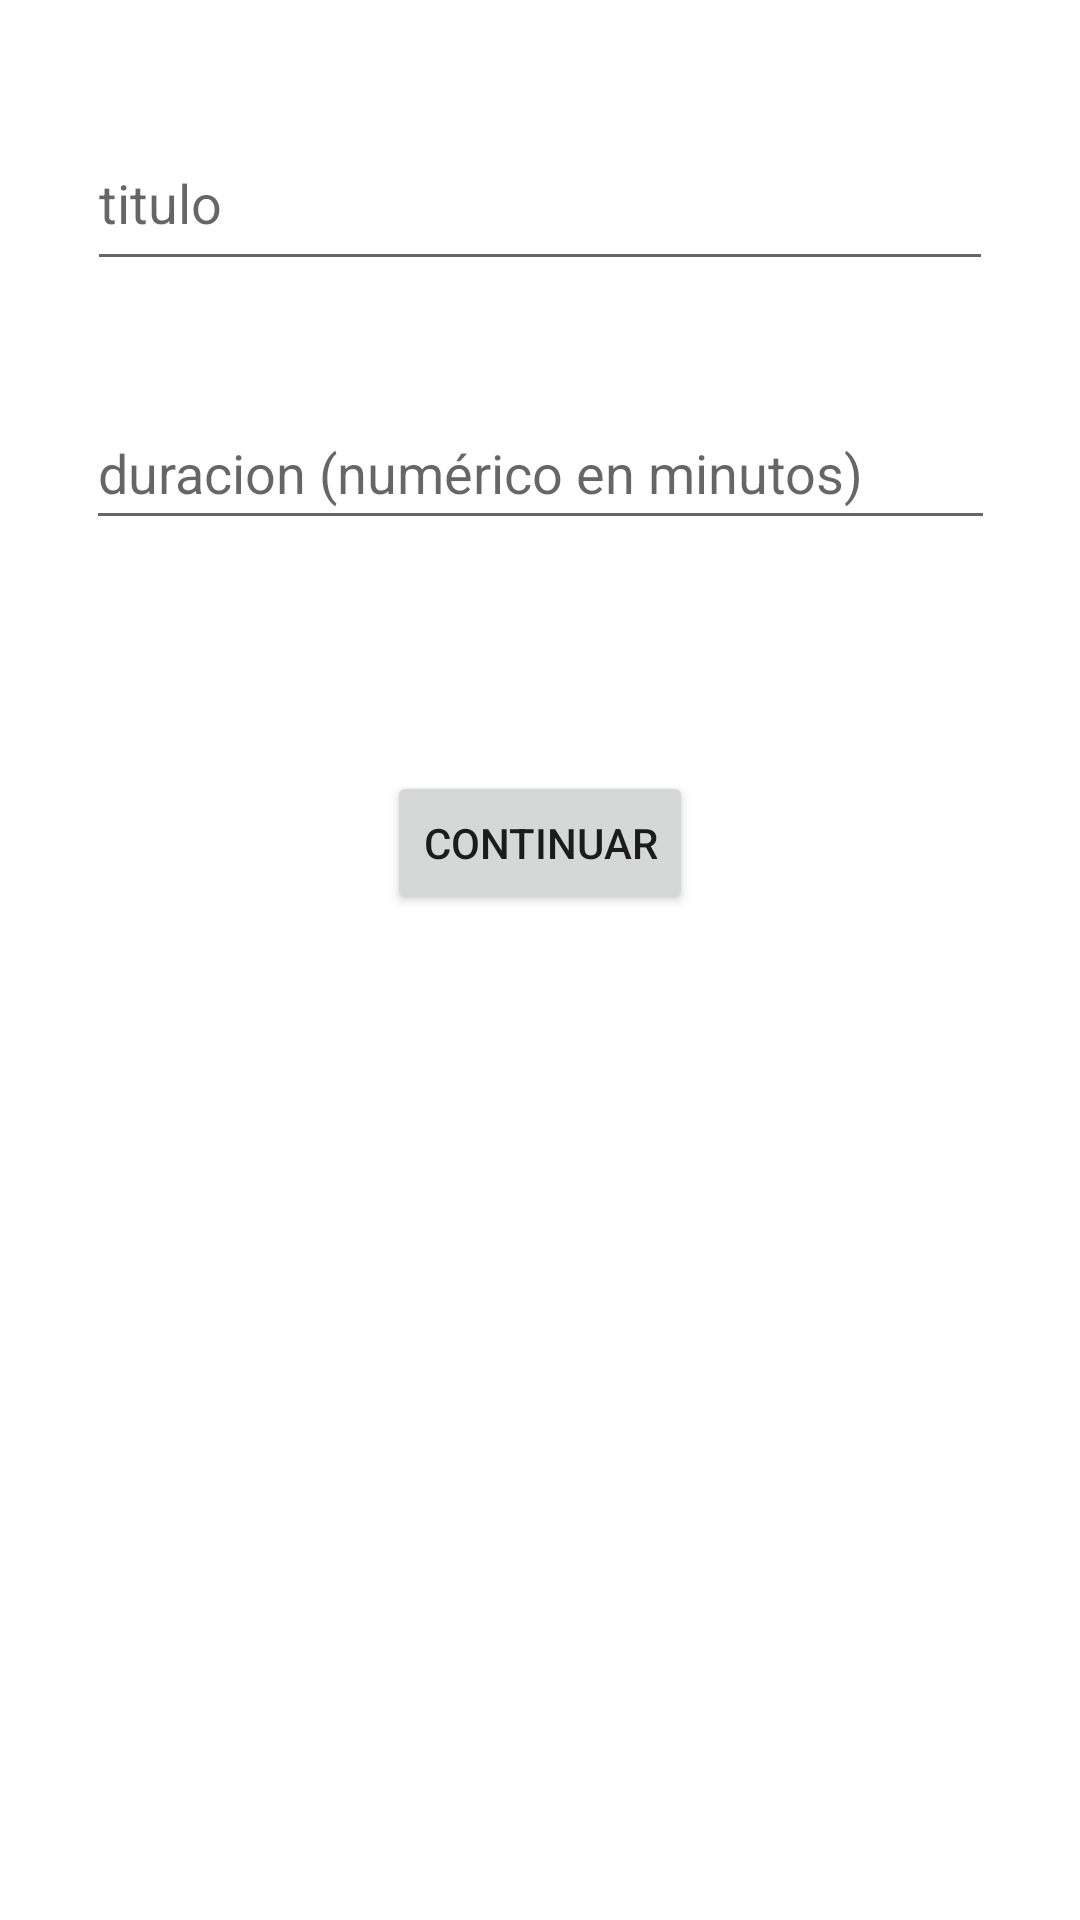

Android layout source for this screen:
<!-- AndroidManifest.xml: application theme Theme.ExamenMultimedia01 -->
<!-- res/layout/activity_movie_title.xml -->
<?xml version="1.0" encoding="utf-8"?>
<androidx.constraintlayout.widget.ConstraintLayout xmlns:android="http://schemas.android.com/apk/res/android"
    xmlns:app="http://schemas.android.com/apk/res-auto"
    xmlns:tools="http://schemas.android.com/tools"
    android:layout_width="match_parent"
    android:layout_height="match_parent"
    tools:context=".MovieTitleActivity">

    <EditText
        android:id="@+id/editTitulo"
        android:layout_width="302dp"
        android:layout_height="55dp"
        android:hint="titulo"
        app:layout_constraintBottom_toTopOf="@+id/editDuracion"
        app:layout_constraintEnd_toEndOf="parent"
        app:layout_constraintStart_toStartOf="parent"
        app:layout_constraintTop_toTopOf="parent" />

    <EditText
        android:id="@+id/editDuracion"
        android:layout_width="303dp"
        android:layout_height="48dp"
        android:layout_marginBottom="460dp"
        android:hint="duracion (numérico en minutos)"
        app:layout_constraintBottom_toBottomOf="parent"
        app:layout_constraintEnd_toEndOf="parent"
        app:layout_constraintStart_toStartOf="parent" />

    <Button
        android:id="@+id/btContinuar"
        android:layout_width="wrap_content"
        android:layout_height="wrap_content"
        android:text="continuar"
        app:layout_constraintBottom_toBottomOf="parent"
        app:layout_constraintEnd_toEndOf="parent"
        app:layout_constraintStart_toStartOf="parent"
        app:layout_constraintTop_toTopOf="parent"
        app:layout_constraintVertical_bias="0.434" />

</androidx.constraintlayout.widget.ConstraintLayout>
<!-- resources referenced by this layout -->
<resources>
  <style name="Theme.ExamenMultimedia01" parent="Theme.MaterialComponents.DayNight.DarkActionBar">
          
          <item name="colorPrimary">@color/purple_500</item>
          <item name="colorPrimaryVariant">@color/purple_700</item>
          <item name="colorOnPrimary">@color/white</item>
          
          <item name="colorSecondary">@color/teal_200</item>
          <item name="colorSecondaryVariant">@color/teal_700</item>
          <item name="colorOnSecondary">@color/black</item>
          
          <item name="android:statusBarColor">?attr/colorPrimaryVariant</item>
          
      </style>
  <!-- not gathered from this repository: default colours our renderer supplied (Android Studio template values) -->
  <color name="purple_500">#FF6200EE</color>
  <color name="purple_700">#FF3700B3</color>
  <color name="teal_200">#FF03DAC5</color>
  <color name="teal_700">#FF018786</color>
  <color name="black">#FF000000</color>
  <color name="white">#FFFFFFFF</color>
</resources>
